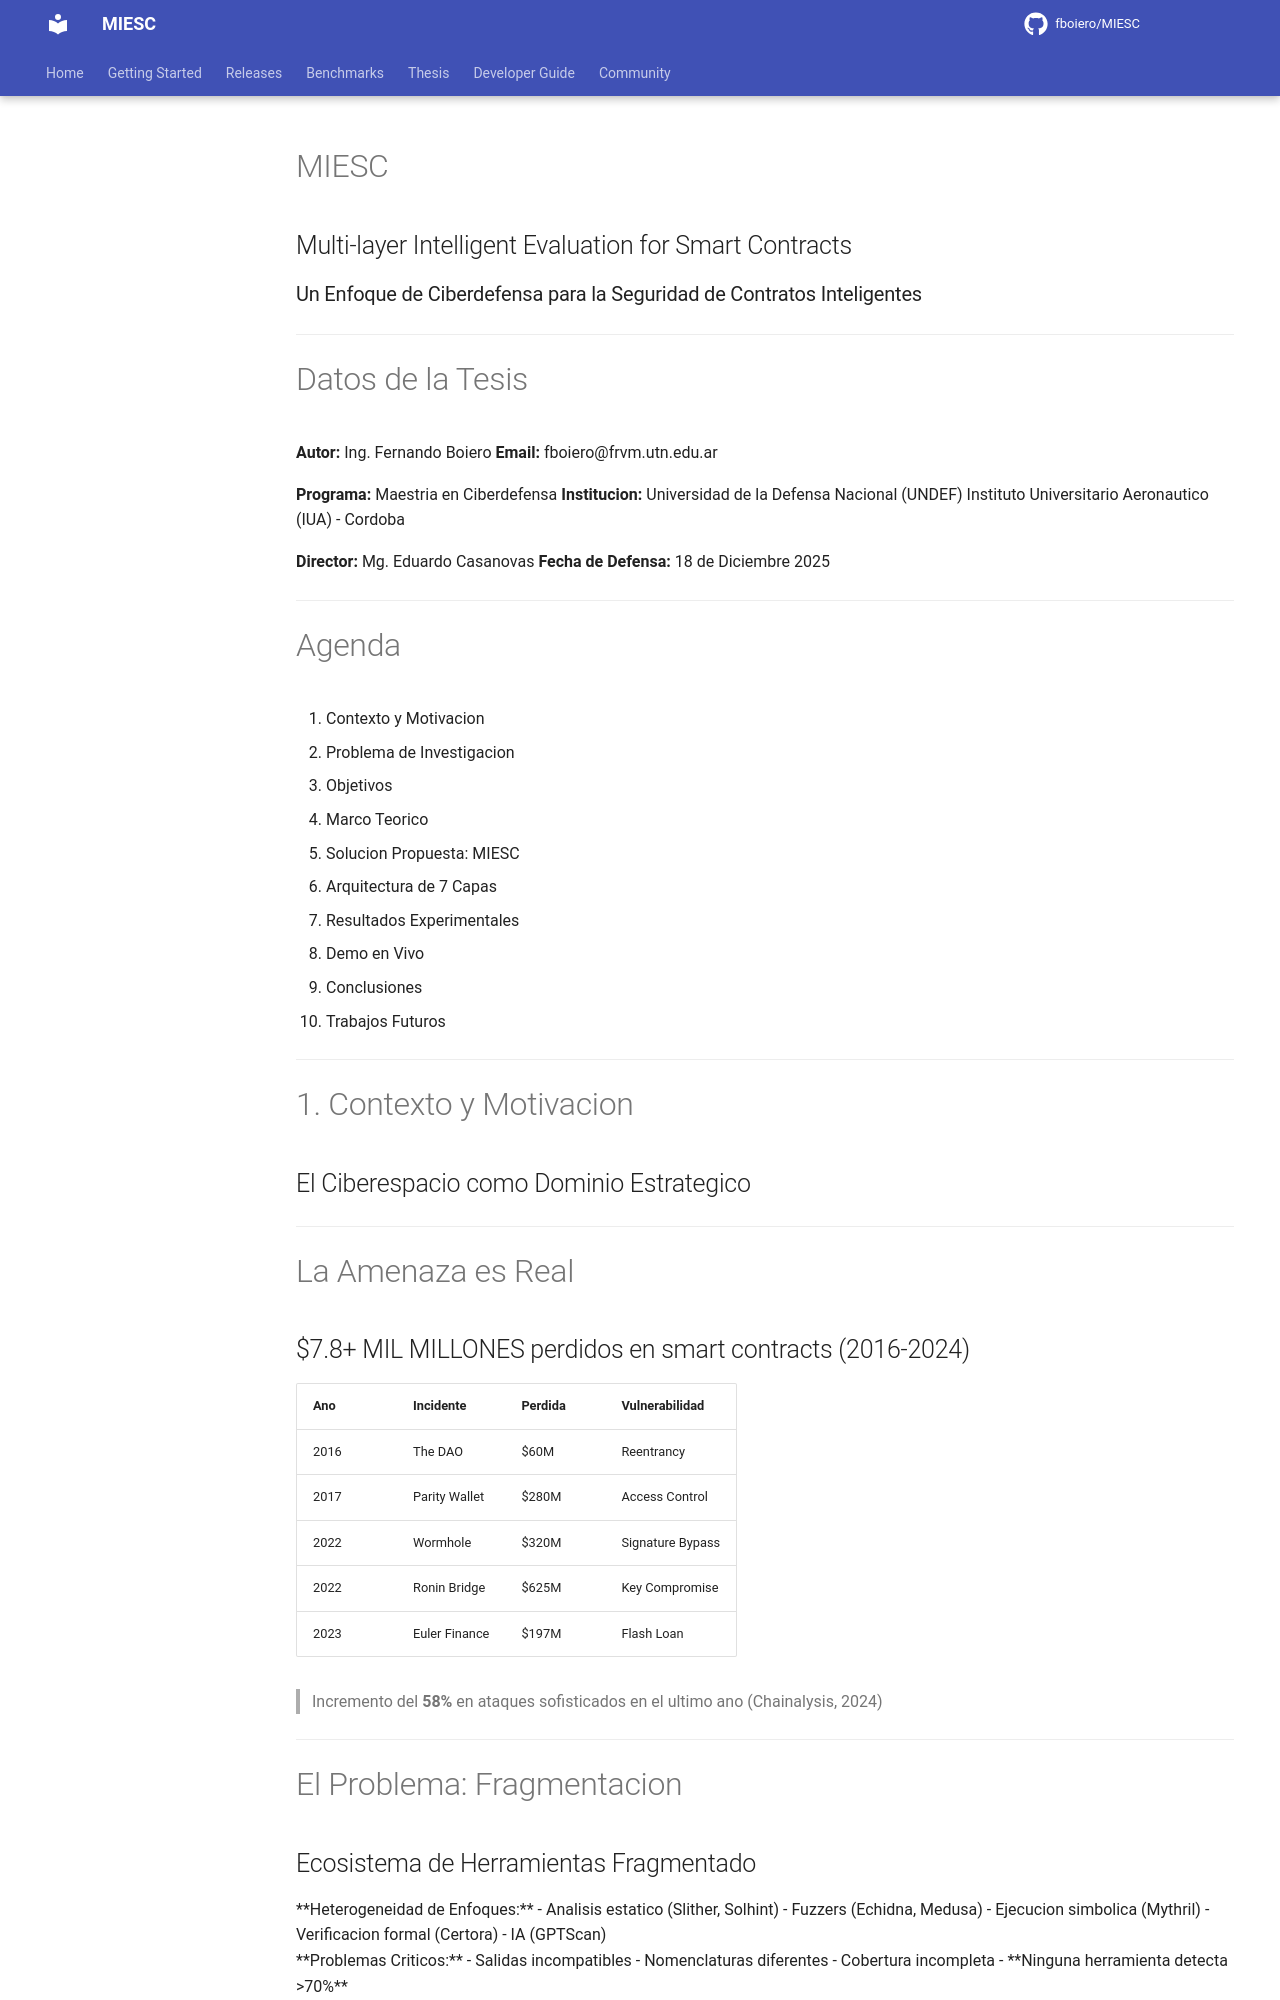

repository: fboiero/MIESC · page: DEFENSA_TESIS_SLIDES/index.html · generator: jekyll

---
marp: true
theme: default
paginate: true
backgroundColor: #1a1a2e
color: #eaeaea
style: |
  section {
    font-family: 'Segoe UI', Arial, sans-serif;
  }
  h1 {
    color: #00d4ff;
  }
  h2 {
    color: #00ff9d;
  }
  table {
    font-size: 0.8em;
  }
  .columns {
    display: grid;
    grid-template-columns: 1fr 1fr;
    gap: 1rem;
  }
  .highlight {
    color: #ff6b6b;
    font-weight: bold;
  }
  .success {
    color: #00ff9d;
  }
  .cyber {
    color: #00d4ff;
  }
---

<!-- _class: lead -->
<!-- _backgroundColor: #0f0f23 -->

# MIESC
## Multi-layer Intelligent Evaluation for Smart Contracts

### Un Enfoque de Ciberdefensa para la Seguridad de Contratos Inteligentes

---

<!-- _backgroundColor: #0f0f23 -->

# Datos de la Tesis

**Autor:** Ing. Fernando Boiero
**Email:** fboiero@frvm.utn.edu.ar

**Programa:** Maestria en Ciberdefensa
**Institucion:** Universidad de la Defensa Nacional (UNDEF)
Instituto Universitario Aeronautico (IUA) - Cordoba

**Director:** Mg. Eduardo Casanovas
**Fecha de Defensa:** 18 de Diciembre 2025

---

# Agenda

1. Contexto y Motivacion
2. Problema de Investigacion
3. Objetivos
4. Marco Teorico
5. Solucion Propuesta: MIESC
6. Arquitectura de 7 Capas
7. Resultados Experimentales
8. Demo en Vivo
9. Conclusiones
10. Trabajos Futuros

---

<!-- _class: lead -->
<!-- _backgroundColor: #1a0000 -->

# 1. Contexto y Motivacion

## El Ciberespacio como Dominio Estrategico

---

# La Amenaza es Real

## $7.8+ MIL MILLONES perdidos en smart contracts (2016-2024)

| Ano | Incidente | Perdida | Vulnerabilidad |
|-----|-----------|---------|----------------|
| 2016 | The DAO | $60M | Reentrancy |
| 2017 | Parity Wallet | $280M | Access Control |
| 2022 | Wormhole | $320M | Signature Bypass |
| 2022 | Ronin Bridge | $625M | Key Compromise |
| 2023 | Euler Finance | $197M | Flash Loan |

> Incremento del **58%** en ataques sofisticados en el ultimo ano (Chainalysis, 2024)

---

# El Problema: Fragmentacion
